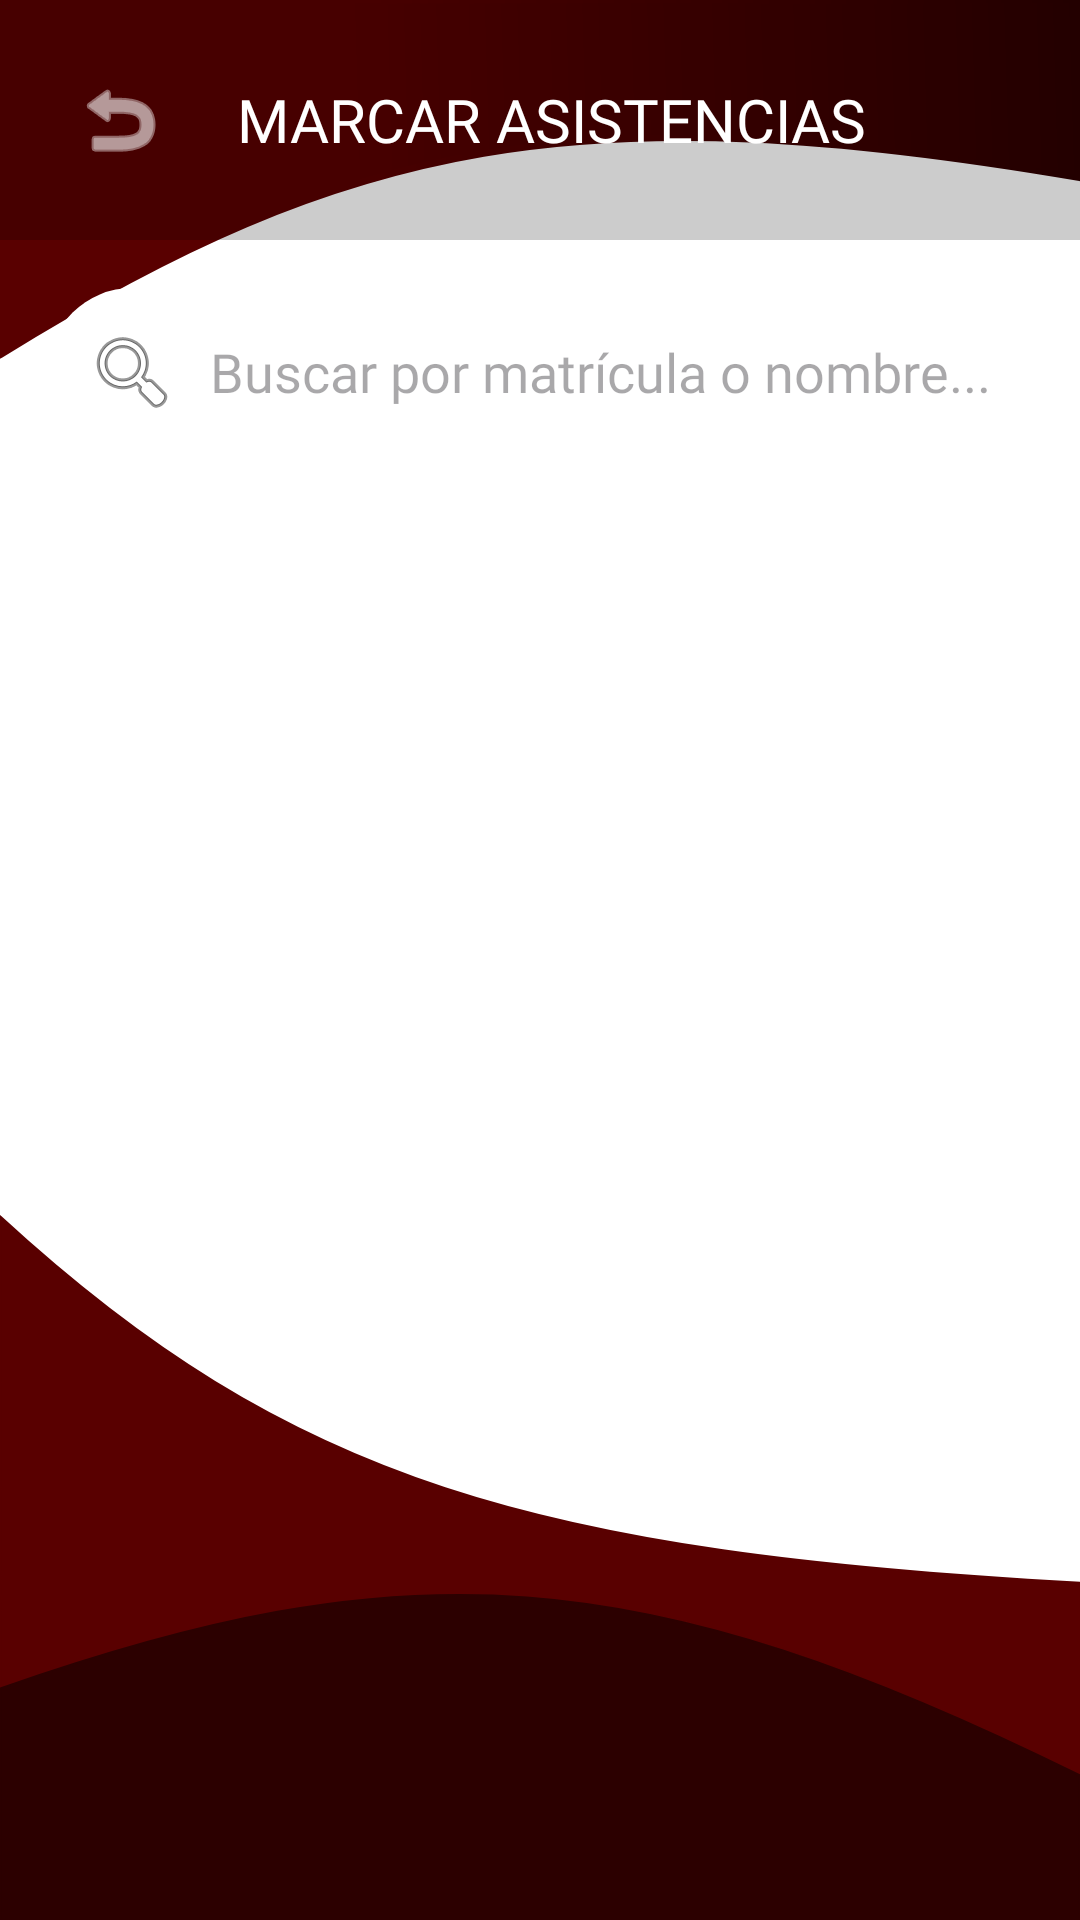

Write the Android layout XML for this screen, with the resource values it uses.
<!-- AndroidManifest.xml: application theme Theme.UPT -->
<!-- res/layout/activity_marcar_asistencia.xml -->
<?xml version="1.0" encoding="utf-8"?>
<RelativeLayout xmlns:android="http://schemas.android.com/apk/res/android"
    android:layout_width="match_parent"
    android:layout_height="match_parent"
    android:background="@drawable/background_main">

    <LinearLayout
        android:id="@+id/toolbarAsistencia"
        android:layout_width="match_parent"
        android:layout_height="wrap_content"
        android:orientation="horizontal"
        android:padding="16dp"
        android:gravity="center_vertical"
        android:background="#33000000">

        <ImageButton
            android:id="@+id/btnBackToAdminMenu"
            android:layout_width="48dp"
            android:layout_height="48dp"
            android:src="@android:drawable/ic_menu_revert"
            android:background="?attr/selectableItemBackgroundBorderless"
            android:tint="@android:color/white"
            android:contentDescription="Regresar" />

        <TextView
            android:layout_width="wrap_content"
            android:layout_height="wrap_content"
            android:text="MARCAR ASISTENCIAS"
            android:textColor="#FFFFFF"
            android:textSize="20sp"
            android:fontFamily="@font/goldman_regular"
            android:layout_marginStart="15dp" />
    </LinearLayout>

    <EditText
        android:id="@+id/etSearchAlumno"
        android:layout_width="match_parent"
        android:layout_height="wrap_content"
        android:layout_below="@id/toolbarAsistencia"
        android:layout_margin="16dp"
        android:hint="Buscar por matrícula o nombre..."
        android:background="@drawable/boton_redondeado"
        android:backgroundTint="#FFFFFF"
        android:padding="12dp"
        android:drawableStart="@android:drawable/ic_menu_search"
        android:drawablePadding="10dp"
        android:fontFamily="@font/inter_regular" />

    <ListView
        android:id="@+id/lvAsistencias"
        android:layout_width="match_parent"
        android:layout_height="match_parent"
        android:layout_below="@id/etSearchAlumno"
        android:paddingHorizontal="16dp"
        android:divider="@android:color/transparent"
        android:dividerHeight="10dp"
        android:clipToPadding="false" />

    <TextView
        android:id="@+id/tvNoReservasHoy"
        android:layout_width="wrap_content"
        android:layout_height="wrap_content"
        android:text="No hay reservas pendientes para hoy."
        android:textColor="#000000"
        android:textSize="16sp"
        android:fontFamily="@font/inter_regular"
        android:layout_centerInParent="true"
        android:visibility="gone" />

</RelativeLayout>
<!-- resources referenced by this layout -->
<resources>
  <!-- drawable background_main: vector/xml drawable (drawable, 2035 chars, omitted) -->
  <!-- drawable boton_redondeado (drawable) -->
  <shape xmlns:android="http://schemas.android.com/apk/res/android">
      <solid android:color="#7A0C0C"/>
      <corners android:radius="28dp"/>
  </shape>
  <style name="Theme.UPT" parent="Base.Theme.UPT" />
  <style name="Base.Theme.UPT" parent="Theme.Material3.DayNight.NoActionBar">
          
          
          <item name="colorPrimary">@color/color_button</item>
          <item name="colorOnPrimary">@color/text_button</item>
      </style>
  <color name="color_button">#59000f</color>
  <color name="text_button">#FFFFFFFF</color>
</resources>
